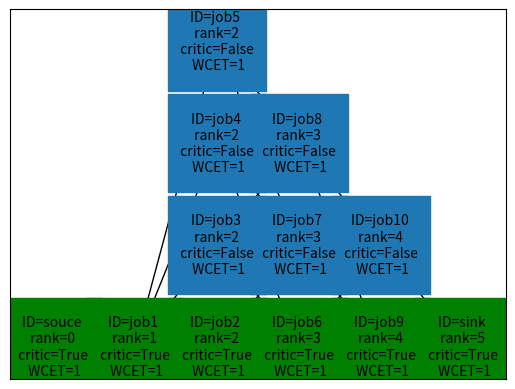

The matplotlib source for this figure: (Note: this script raises an exception after producing the figure.)
#!/usr/bin/python3
# -*- coding: utf-8 -*-

################################################################################
# Randomized DAG Generator
# Fang YJ
# Real-Time Systems Group
# Hunan University HNU
################################################################################

from random import randint, random, uniform
import random as rand
import os
import numpy as np
import networkx as nx
import matplotlib.pyplot as plt

from collections import defaultdict
# Class: DAG (Directed Acyclic Graph Task)


class DAG:
    #####################################
    #   DAG 参数
    #   param0  DAG name        ：标注DAG，方便存储及调用
    #
    #   param1.1* periodically   ：DAG的周期性质包括{周期性任务； 零星任务； 非周期性任务}
    #       {periodic; sporadic; aperiodic}
    #   param1.2* real_time      ：DAG的实时性包括{Hard Real-time Task； Soft Real-time Task； Firm Real-time Task}
    #       {HRT; SRT; FRT}
    #   param1.3* cycle_time     ： (1)periodically == periodic;  cycle_time = DAG的周期时间
    #                               (2)periodically == sporadic;  cycle_time = DAG的最小间隔时间
    #                               (3)periodically == aperiodic; cycle_time = DAG的释放时间
    #
    #   param2* Deadline        ：DAG的相对截止时间
    #
    #   param3  DAG G
    #       param3.1    node的属性 ：
    #           param3.1.1  Node_num        ：Node_ID    节点号码(自然ID)；
    #           param3.1.2  rank(level)     ：rank       节点所在层；
    #           param3.1.3  critic          ：critic     节点是否是关键节点
    #           param3.1.4* process_costs   ：WCET       可以是节点的执行时间或最差执行时间（WCET）；
    #           e.g.:self.G.add_node(self_Node_num, Node_ID='job{}'.format(self_Node_num), rank=x, critic=False, WCET=1)
    #       param3.2    edge的属性 ：
    #           param3.2.1  communication time：或者可以通过（节点间通信数据量/core间通信带宽）获取；
    #
    #   param4  其他参数(输入生成)：
    #       param4.1    task_num            ： DAG中的节点数量
    #       param4.2*   parallelism         ： DAG的并行度，生成时的输入 ≥ 最终计算的结果
    #       param4.3*   Critical_path       ： DAG的关键路径的节点长度（输入）
    #   param5 其他参数(后期计算)：
    #       param5.1
    #####################################
    def __init__(self):
        self.name = 'Tau_{null}'  # DAG的名称
        self.G = nx.DiGraph()  # DAG:-networkX结构
        self.task_num = 0  # DAG中节点（job）的数量
        # generator mine
        self.parallelism = 3  # 并行度
        self.Critical_path = 5  # 关键路径长度

    def get_graph(self):  # 返回G
        return self.G

    def save(self, basefolder="data/"):
        # create base folder (if not exists)
        if not os.path.exists(basefolder):
            os.makedirs(basefolder)
        nx.write_gpickle(self.G, basefolder + self.name + '.gpickle')  # save graph (gpickle)
        nx.write_gml(self.G, basefolder + self.name + '.gml')  # save graph (gml)

    def load(self, basefolder="./data/"):
        pass

    def gen(self, algorithm):  # 生成 DAG
        if algorithm == "mine":
            self.gen_mine()
        else:
            return 1
        return 0

    #####################################
    #   获取DAG的并行度和关键路径长度
    #   DAG generator 算法4#
    #####################################


    def dag_param_critical_update(self):
        # 关键路径
        node_list = nx.dag_longest_path(self.G)
        # 获取拓扑分层
        rank_list = [sorted(generation) for generation in nx.topological_generations(self.G)]
        app = []
        for rank_x in rank_list:
            app.append(len(rank_x))
        self.Critical_path = len(node_list)  # 关键路径长度
        self.parallelism = max(app)
        print('关键路径：{0}'.format(node_list))
        print('拓扑分层：{0}'.format(rank_list))
        pp1 = nx.dag_to_branching(self.G)
        # sources = {}            #
        sources = defaultdict(set)
        for v, source in pp1.nodes(data="source"):
            sources[source].add(v)
        # anti = nx.antichains(G.get_graph(), topo_order=None)
        print("antichains", list(nx.antichains(self.G)))    # 从DAG中生成antichains；
        print("sources", sources)  # 从DAG中生成antichains；
        re_rank_list = [sorted(generation) for generation in nx.topological_generations(nx.DiGraph.reverse(self.G))]
        re_rank_list.reverse()
        print('反向拓扑分层：{0}'.format(re_rank_list))
    #####################################
    #   根据DAG的节点num打印节点的属性；
    #   def node_property
    #   param：
    #       node_number;
    #####################################
    def node_property(self, node_number):
        # for node_x in self.G.nodes(data=True):
        node_x = self.G.node[node_number]
        assert (node_number == node_x[0])
        print("node_id", node_x[0], node_number)
        print("node_Node_ID", node_x[1].get('Node_ID'))
        print("node_rank", node_x[1].get('rank'))
        print("node_critic", node_x[1].get('critic'))
        # self.G.node[0]['critic'] == True

    def print_data(self):
        # print(self.G.graph)
        # print(self.G.nodes(data=True))  # 输出所有可能的DAG结果数量；
        print(self.G.nodes.data(data=True))
        print(self.G.edges.data(data=True))

    #####################################
    #   Transitive reduction函数
    #   param:
    #       matrix: Adjacency Matrix
    #   return:
    #       A matrix that has been reduced in transitive
    #####################################
    def transitive_reduction_matrix(self):
        matrix = np.array(nx.adjacency_matrix(self.G).todense())
        row, columns = matrix.shape
        assert (row == self.task_num)
        assert (columns == self.task_num)
        print("matrix shape is ({0},{1})".format(row, columns))
        i_test = np.eye(self.task_num).astype(bool)
        i_matrix = matrix.astype(bool)
        D = np.power((i_matrix | i_test), self.task_num)  # (M | I)^n
        D = D.astype(bool) & (~i_test)
        TR = matrix & (~(np.dot(i_matrix, D)))  # Tr = T ∩ （-（T . D））
        return nx.DiGraph(TR)

    #########################################
    #   DAG graph_node_position_determine
    #   参数：
    #       G：一个DAG；
    #   注：更新self.pos,方便作图
    #       pos = nx.spring_layout(G.get_graph())               #- spring_layout：    用Fruchterman - Reingold算法排列节点
    #       pos = nx.random_layout(G.get_graph())               #- random_layout：    节点随机分布
    #       pos = nx.circular_layout(G.get_graph())             #- circular_layout：  节点在一个圆环上均匀分布
    #       pos = nx.shell_layout(G.get_graph())                #- shell_layout：     节点在同心圆上分布
    #       pos = nx.spectral_layout(G.get_graph(), scale=15)   #- spectral_layout：  根据图的拉普拉斯特征向量排列节
    #########################################
    def graph_node_position_determine(self):
        node_map        = []
        position_map    = []
        color_map       = []
        str_map         = []

        WCET = nx.get_node_attributes(self.G, 'WCET')
        for edge_xx in self.G.edges(data=True):
            edge_xx[2]['weight'] = WCET[edge_xx[1]]     # WCET[edge_xx[1]]
        node_list       = nx.dag_longest_path(G.get_graph(), weight='weight')  # 关键路径
        # assert self.Critical_path == len(node_list), (self.Critical_path, len(node_list))
        p_list = np.zeros(self.Critical_path, dtype=int)
        for node_xx in self.G.nodes(data=True):
            node_rank = node_xx[1].get('rank')
            if node_xx[0] in node_list:  # 判断是否在关键路径里
                node_xx[1]['critic'] = True
                k = 0
                color = 'green'
            else:
                p_list[node_rank] += 1
                k = p_list[node_rank]
                color = '#1f78b4'
            node_map.append(node_xx[0])
            position_map.append([100 * node_rank / self.Critical_path, 100 * k / self.parallelism])
            str_map.append('ID={0} \n rank={1} \n critic={2} \n WCET={3}'.format(node_xx[1].get('Node_ID'),
                                                                                       node_xx[1].get('rank'),
                                                                                       node_xx[1].get('critic'),
                                                                                       node_xx[1].get('WCET') ))
            color_map.append(color)
        n_pos = dict(zip(node_map, np.array(position_map)))  # 构建pos列表
        n_str = dict(zip(node_map, np.array(str_map)))  # 构建pos列表
        nx.draw_networkx_nodes(self.G, n_pos,
                               nodelist=node_map, node_color=color_map,
                               node_size=5000, node_shape='s')  # 绘制节点
        nx.draw_networkx_edges(self.G, n_pos)  # 绘制边
        nx.draw_networkx_labels(self.G, n_pos, labels=n_str, font_size=10, font_color='k')  # 标签

    #####################################
    #   DAG generator 算法3#
    #####################################
    def gen_mine(self):
        assert (self.parallelism >= 1)
        assert (self.Critical_path >= 3)
        # 步骤一：initial a new graph G               # e.g. G = nx.DiGraph(Index=self.task_num)
        #   添加节点；确定rank的节点
        self_critical_path = self.Critical_path  # 关键路径长度
        self_parallelism = self.parallelism  # 图的并行度
        self_Node_num = 0  # DAG的节点数量
        self.G.add_node(0, Node_ID='souce', rank=0, critic=False, WCET=1)  # 起始节点（1）；rank=0
        for x in range(1, self_critical_path - 1):
            m = randint(1, self_parallelism)  # 随机每层的节点数量（不能大于并行度）
            for y in range(1, m + 1):
                self_Node_num += 1
                self.G.add_node(self_Node_num, Node_ID='job{}'.format(self_Node_num), rank=x, critic=False, WCET=1)
        self.G.add_node(self_Node_num + 1, Node_ID='sink', rank=self_critical_path - 1, critic=False, WCET=1)
        self.task_num = self_Node_num + 2  # +2算上source和sink
        self.G.add_edge(0, 1)
        for x in range(1, self_critical_path - 1):  # 从第2层开始到倒数第二层
            ancestors_list = [node_x for node_x in self.G.nodes(data=True) if (node_x[1].get('rank') < x)]
            descendants_list = [node_x for node_x in self.G.nodes(data=True) if (node_x[1].get('rank') > x)]
            self_list = [node_x for node_x in self.G.nodes(data=True) if (node_x[1].get('rank') == x)]
            successors_list = [node_x for node_x in self.G.nodes(data=True) if (node_x[1].get('rank') == (x + 1))]
            for y in self_list:
                k1 = randint(1, len(ancestors_list))
                k2 = randint(1, len(descendants_list))
                ancestors_group = rand.sample(ancestors_list, k1)
                descendants_group = rand.sample(descendants_list, k2)
                for z in ancestors_group:
                    self.G.add_edge(z[0], y[0])
                for z in descendants_group:
                    self.G.add_edge(y[0], z[0])
            self.G.add_edge(self_list[0][0], successors_list[0][0])
        self.name = 'Tau_{:d}'.format(self.task_num)
        # self.G = nx.DiGraph(self.Matrix)                  # 邻接矩阵生成一个有向图netWorkX；属性全无；
        # ## transitive reduction 传递约简； ## #
        self.transitive_reduction_matrix()  # 更新graph
        # print(np.array(nx.adjacency_matrix(self.G).todense()))
        # self_G = nx.DiGraph(self.transitive_reduction_matrix())     # 1.自己写的方法，
        # lp = list(self_G.edges())                                   # 1.networkx包
        lp = list(nx.transitive_reduction(self.G).edges())  # 2.networkx包
        self.G.clear_edges()
        self.G.add_edges_from(lp)
        # print(np.array(nx.adjacency_matrix(self.G).todense()))

    #####################################
    #   自定义 DAG 算法#
    #####################################
    def user_defined_dag(self):
        # 节点号； 节点名； 节点优权重； 节点优先级
        HE_2019_nodes = [[1, 'V1', 1, 1],
                         [2, 'V2', 7, 5],
                         [3, 'V3', 3, 6],
                         [4, 'V4', 3, 7],
                         [5, 'V5', 6, 2],
                         [6, 'V6', 9, 3],
                         [7, 'V7', 2, 4],
                         [8, 'V8', 1, 8]]
        # for x in self_list:
        # self.G.add_node(0, Node_ID='souce_node', rank=0, critic=False, WCET=1)  # 起始节点（1）；rank=0
        for node_x in HE_2019_nodes:
            self.G.add_node(node_x[0], Node_ID=node_x[1], rank=0, critic=False, WCET=node_x[2], priority=node_x[3])

        edges = [(1, 2), (1, 3), (1, 4), (1, 5), (1, 6),
                 (5, 7), (6, 7),
                 (2, 8), (3, 8), (4, 8), (7, 8) ]
        for edge in edges:
            self.G.add_edge(edge[0], edge[1], weight=1)
        # self.G.add_edges_from(edges)


if __name__ == "__main__":
    # Parallelism = input("请输入DAG的并行度：")
    # print("你输入的内容是: ", Parallelism)
    # Critical_path = input("请输入DAG的关键路径长度：")
    # print("你输入的内容是: ", Critical_path)
    plt.figure()            # (figsize=(100.0, 100.0))
    G = DAG()               # 初始化DAG
    G.parallelism = 4       # int(Parallelism)      # 输入并行度
    G.Critical_path = 6     # int(Critical_path)    # 输入关键路径长度
    G.gen("mine")
    # G.user_defined_dag()
    G.graph_node_position_determine()

    G.dag_param_critical_update()


    print('G是aperiodic图：{}'.format(nx.is_aperiodic(G.get_graph())))   # 如果`G`是aperiodic(周期的)则返回true；
    # print(nx.root_to_leaf_paths(G.get_graph()))                       # 在DAG中产生一个root - to - leaf paths
    # 一个source node；（node_num:0）;
    # 一个sink   node；（node_num:(task_num+1)）;
    # 1 critical path 关键路径及节点         # 完成；
    print('Critical path=:{0}'.format(nx.dag_longest_path(G.G)))  # 关键路径
    # 2 最短路径：
    shortest_path = list(nx.all_shortest_paths(G.G, 0, G.task_num - 1))
    print('DAG的最短路径：{0}'.format(len(shortest_path)))
    for path in shortest_path:
        print(path)
    # d-denscendants 有掉件的独立性；
    # （1）test_markov_condition(graph):
    for node in G.G.nodes:
        parents = set(G.G.predecessors(node))
        non_descendants = G.G.nodes - nx.descendants(G.G, node) - {node} - parents
        # Y : G - node的后代节点 - node节点 - node的前驱节点；
        # X : node节点；
        # Z : node的前驱节点；
        assert nx.d_separated(G.G, {node}, non_descendants, parents)

    """Algorithms to characterize the number of triangles in a graph."""
    # print(nx.triangles(G.G))            # （报错）Compute the number of triangles.
    # print(nx.average_clustering(G.G))   # 0.0 Compute the average clustering coefficient for the graph G.
    # print(nx.clustering(G.G))           # 节点：0 Compute the clustering coefficient for nodes.
    # print(nx.square_clustering(G.G))    # （OK）Compute the squares clustering coefficient for nodes.
    # print(nx.generalized_degree(G.G))   # （报错）Compute the generalized degree for nodes.
    """Find the k-cores of a graph."""
    print("每个vertex的core数:", nx.core_number(G.G))  # Returns the core number for each vertex.
    # A k-core is a maximal subgraph that contains nodes of degree k or more.
    print("图G的k-core:", nx.k_core(G.G).edges(data=True))  # Returns the k-core of G.
    #   The k-shell is the subgraph induced by nodes with core number k.
    #   That is, nodes in the k-core that are not in the (k+1)-core.
    print("图G的k_shell:", nx.k_shell(G.G).edges(data=True))  # Returns the k-shell of G.
    #   The k-crust is the graph G with the edges of the k-core removed
    #   and isolated nodes found after the removal of edges are also removed.
    print("图G的k_crust:", nx.k_crust(G.G).edges(data=True))  # Returns the k-crust of G.
    #   The k-corona is the subgraph of nodes in the k-core which have
    #   exactly k neighbours in the k-core.
    #   def k_corona(G, k, core_number=None):
    print("图G的k_corona:", nx.k_corona(G.G, None).edges(data=True))  # Returns the k-corona of G.
    """Routines to find the boundary of a set of nodes."""
    print("edge_boundary:", list(nx.edge_boundary(G.G, [1])))
    print("node_boundary:", list(nx.node_boundary(G.G, [1])))
    """Dominance algorithms."""
    # Returns the immediate dominators of all nodes of a directed graph.
    print("immediate_dominators:", nx.immediate_dominators(G.G, 0))
    # Returns the dominance frontiers of all nodes of a directed graph.
    print("dominance_frontiers:", nx.dominance_frontiers(G.G, 0))
    """Flow Hierarchy."""
    # Returns the flow hierarchy of a directed network.
    # print("flow_hierarchy:", nx.flow_hierarchy(G.G))
    """Algorithms for finding the lowest common ancestor of trees and DAGs."""
    # print("tree_all_pairs_lowest_common_ancestor:", list(nx.tree_all_pairs_lowest_common_ancestor(G.G)))
    # print("lowest_common_ancestor:", list(nx.lowest_common_ancestor(G.G, 2, 3)))
    print("all_pairs_lowest_common_ancestor:", list(nx.all_pairs_lowest_common_ancestor(G.G)))
    """Algorithms to calculate reciprocity in a directed graph."""
    print("reciprocity:", nx.reciprocity(G.G))  # Compute the reciprocity in a directed graph.
    print("overall_reciprocity:", nx.overall_reciprocity(G.G))  # Compute the reciprocity for the whole graph.
    """Functions for computing and verifying regular graphs."""
    # 定义（regular graph）：图中每个节点都有相同的度。regular有向图是指每个顶点的入度和出度相等的图。
    # is_regular：Determines whether the graph ``G`` is a regular graph.
    print("Graph is_regular:", nx.is_regular(G.G))
    # 定义（k-regular graph）：a graph where each vertex has degree k.不支持有向图
    # is_k_regular：Determines whether the graph ``G`` is a k-regular graph.
    """Hubs and authorities analysis of graph structure."""
    # h, a = nx.hits(G.G)   # Returns HITS hubs and authorities values for nodes.
    print("HITS hubs and authorities values for nodes:\n", nx.hits(G.G))
    # Returns the HITS authority matrix.
    print("authority_matrix:\n", nx.authority_matrix(G.G))
    # Returns the HITS hub matrix.
    print("hub_matrix:\n", nx.hub_matrix(G.G))
    """PageRank analysis of graph structure. """
    # Returns the PageRank of the nodes in the graph.
    print("pagerank:\n", nx.pagerank(G.G))
    # Returns the Google matrix of the graph.
    print("google_matrix:\n", nx.google_matrix(G.G))
    # Returns the PageRank of the nodes in the graph.
    # print("pagerank_numpy:\n", nx.pagerank_numpy(G.G))
    # Returns the PageRank of the nodes in the graph.
    # print("pagerank_scipy:\n", nx.pagerank_scipy(G.G))
    """# tracersal #"""
    """Basic algorithms for breadth-first searching(BFS) the nodes of a graph."""
    # Iterate over edges in a breadth-first-search starting at source.
    print("bfs_edges:\n", list(nx.bfs_edges(G.G, 0)))
    # Returns an oriented tree constructed from of a breadth-first-search starting at source.
    print("bfs_tree:\n", list(nx.bfs_tree(G.G, 0)))
    # Returns an iterator of predecessors in breadth-first-search from source.
    print("bfs_predecessors:\n", list(nx.bfs_predecessors(G.G, 0)))
    # Returns an iterator of successors in breadth-first-search from source.
    print("bfs_successors:\n", list(nx.bfs_successors(G.G, 0)))
    # Returns all nodes at a fixed `distance` from `source` in `G`.
    print("descendants_at_distance:\n", list(nx.descendants_at_distance(G.G, 0, G.Critical_path - 2)))
    """Basic algorithms for depth-first searching(DFS) the nodes of a graph."""
    # Iterate over edges in a depth-first-search (DFS).
    print("dfs_edges:\n", list(nx.dfs_edges(G.G, source=0)))
    # Returns oriented tree constructed from a depth-first-search from source.
    print("dfs_tree:\n", list(nx.dfs_tree(G.G, source=0)))
    # Returns dictionary of predecessors in depth-first-search from source.
    print("dfs_predecessors:\n", list(nx.dfs_predecessors(G.G, source=0)))
    # Returns dictionary of successors in depth-first-search from source.
    print("dfs_successors:\n", list(nx.dfs_successors(G.G, source=0)))
    # Generate nodes in a depth-first-search post-ordering starting at source.
    print("dfs_postorder_nodes:\n", list(nx.dfs_postorder_nodes(G.G, source=0)))
    # Iterate over edges in a depth-first-search (DFS) labeled by type.
    print("dfs_labeled_edges:\n", list(nx.dfs_labeled_edges(G.G, source=0)))
    """Algorithms for a breadth - first traversal of edges in a graph."""
    # A directed, breadth-first-search of edges in `G`, beginning at `source`.
    print("edge_bfs:\n", list(nx.edge_bfs(G.G, source=0)))
    """Algorithms for a depth - first traversal of edges in a graph."""
    # A directed, depth-first-search of edges in `G`, beginning at `source`.
    print("edge_dfs:\n", list(nx.edge_dfs(G.G, source=0)))
    """Functions for identifying isolate (degree zero) nodes."""
    # Determines whether a node is an isolate.
    # def is_isolate(G, n):
    # Iterator over isolates in the graph.
    print("isolates:\n", list(nx.isolates(G.G)))
    # Returns the number of isolates in the graph.
    print("number_of_isolates:\n", nx.number_of_isolates(G.G))

    # 3.node_num节点的前驱、后继、祖先、后代    # 完成；
    for self_node in G.G.nodes(data=True):
        print('node_num=:{0}'.format(self_node))
        print('\t前驱节点（predecessors）：{0}'.format(list(G.G.predecessors(self_node[0]))))
        print('\t祖先节点（ancestors）：{0}'.format(nx.ancestors(G.get_graph(), self_node[0])))
        print('\t后继节点（successors）：{0}'.format(list(G.G.successors(self_node[0]))))
        print('\t后代节点（descendants）：{0}'.format(nx.descendants(G.get_graph(), self_node[0])))
        print('\t节点的邻居（neighbors）：{0}'.format(list(nx.neighbors(G.G, self_node[0]))))  # 就是后继节点 successors
        print('\t节点的度（degree）：{0}'.format(nx.degree(G.G, self_node[0])))  # node 0 with degree 1
        print('\t节点的入度（in_degree）：{0}'.format(G.G.in_degree(self_node[0])))
        print('\t节点的出度（out_degree）：{0}'.format(G.G.out_degree(self_node[0])))

    # 4.1 节点的拓扑排序
    # print('node_topological_sort:{}'.format(list(nx.topological_sort(G.get_graph()))))
    print('4.1 node_topological_sort:{}'.format(list(nx.topological_sort(G.G))))
    # 4.2 边的拓扑排序
    print('4.2 edge_topological_sort:{}'.format(list(nx.topological_sort(nx.line_graph(G.G)))))
    # 获取ID为node_n的后继节点；     获取ID为node_n的前驱节点；
    # Makespan                          # 待完成！

    plt.title('DAG generator' +
              '\n Is a DAG:{0}'.format(nx.is_directed_acyclic_graph(G.get_graph())) +  # 检测是否是有向无环图
              '\n number of nodes for DAG:{0}'.format(G.G.number_of_nodes()) +  # 返回G的节点数量
              '\n number of edges for DAG:{0}'.format(G.G.number_of_edges()) +  # 返回G的边数量
              '',
              fontsize=10, color="black", weight="light", ha='left', x=0)  # style="italic",
    plt.xlabel('crirical={}'.format(G.Critical_path))
    plt.ylabel('param={}'.format(G.parallelism))
    plt.show()
    # G.save(basefolder="data/")

    # 传递闭包***
    # 有向图的 transitive closure；
    # nx.transitive_closure(G, reflexive=False)
    # 如果有向无环形图的transitive closure；
    # nx.transitive_closure_dag(G.get_graph(), topo_order=None)
    # print('1', np.array(nx.adjacency_matrix(G.get_graph()).todense()))
    # print('2', np.array(nx.adjacency_matrix(G1).todense()))
